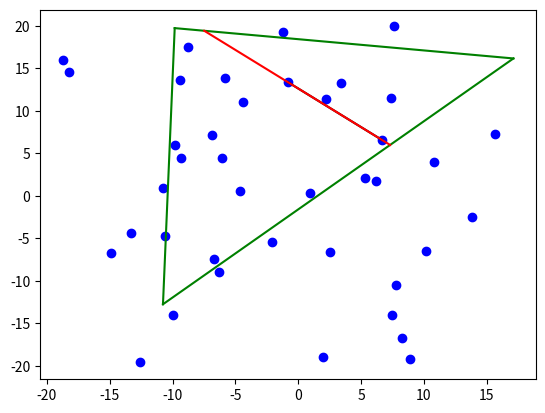

Write the Python code that produced this figure.
import random
import matplotlib.pyplot as plt

MAX_TRIAL_COORDINATE_RANGE = 20
RANGE_COEFFICIENT = 1
MAX_POINTS_COORDINATE_RANGE = MAX_TRIAL_COORDINATE_RANGE * RANGE_COEFFICIENT
POINT_AMOUNT = 40


def get_segment_length(segment):
    ((x0, y0), (x1, y1)) = segment
    return ((x1 - x0) ** 2 + (y1 - y0) ** 2) ** 0.5


def get_intersection_segment_of_segment_and_triangle(segment, triangle):
    triangle_segments = get_all_segments_from_points(triangle)

    intersection_points = (get_intersection_point(segment, triangle_segment) for triangle_segment in triangle_segments)
    intersection_points = filter(lambda x: x is not None, intersection_points)
    intersection_points = set(intersection_points)

    intersection_segment = (
        point if is_point_on_segment(point, segment) else None
        for point in intersection_points
        for segment in triangle_segments
    )
    intersection_segment = filter(lambda x: x is not None, intersection_segment)
    intersection_segment = tuple(set(intersection_segment))

    if len(intersection_segment) == 2:
        return intersection_segment
    return


def get_all_segments_from_points(points):
    return [(points[i], points[j]) for i in range(len(points)) for j in range(i + 1, len(points))]


def get_random_point(coordinate_range):
    return tuple((random.uniform(-coordinate_range, coordinate_range) for _ in range(2)))


def get_random_triangle(coordinate_range):
    return tuple(get_random_point(coordinate_range) for _ in range(3))


def is_point_on_segment(point, segment):
    ((x0, y0), (x1, y1)) = segment
    (x, y) = point
    return (
        (x - x0) * (y1 - y0) == (y - y0) * (x1 - x0)
        and min(x0, x1) <= x <= max(x0, x1)
        and min(y0, y1) <= y <= max(y0, y1)
    )


def get_segment_coefficients(segment):
    ((x0, y0), (x1, y1)) = segment
    a = (y1 - y0) / (x1 - x0)
    b = y0 - a * x0
    return a, b


def get_intersection_point(segment_1, segment_2):
    ((x0, y0), (x1, y1)) = segment_1
    ((x2, y2), (x3, y3)) = segment_2

    # case when segment_1 or/and segment_2 is vertical
    if x0 == x1:
        if x2 == x3:
            return
        else:
            a, b = get_segment_coefficients(segment_2)
            x = x0
            y = a * x + b
            return x, y

    a, c = get_segment_coefficients(segment_1)
    b, d = get_segment_coefficients(segment_2)

    if a == b:  # if segments are parallel
        return
    else:
        x = (d - c) / (a - b)
        y = a * x + c
        return x, y


def main():
    points = [get_random_point(MAX_POINTS_COORDINATE_RANGE) for _ in range(POINT_AMOUNT)]
    triangle = get_random_triangle(MAX_TRIAL_COORDINATE_RANGE)
    segments = get_all_segments_from_points(points)
    intersection_segments = [
        get_intersection_segment_of_segment_and_triangle(segment, triangle) for segment in segments
    ]

    zipped = zip(segments, intersection_segments)
    zipped = filter(lambda x: x[1] is not None, zipped)
    zipped = map(lambda x: (x[0], x[1], get_segment_length(x[1])), zipped)
    if not zipped:
        print('No intersection segments')
        return
    else:
        max_segment = max(zipped, key=lambda x: x[1])
        print(f"point = {max_segment[0]}, segment = {max_segment[1]}, length = {max_segment[2]}")

    for point in points:
        plt.scatter(*point, color='blue')

    triangle_segments = get_all_segments_from_points(triangle)
    for segment in triangle_segments:
        ((x1, y1), (x2, y2)) = segment
        plt.plot([x1, x2], [y1, y2], color='green')

    ((x1, y1), (x2, y2)) = max_segment[0]
    plt.plot([x1, x2], [y1, y2], color='black')

    ((x1, y1), (x2, y2)) = max_segment[1]
    plt.plot([x1, x2], [y1, y2], color='red')

    plt.show()


if __name__ == "__main__":
    segment_1 = ((0, 0), (1, 1))
    segment_2 = ((-0.5, 1), (1.5, 0))
    p = get_intersection_point(segment_1, segment_2)
    assert p == (0.5, 0.5)

    segment_1 = ((0, 0), (0, 1))
    segment_2 = ((-1, 0), (0, 2))
    p = get_intersection_point(segment_1, segment_2)
    assert p == (0, 2)

    segment_1 = ((0, 0), (0, 1))
    segment_2 = ((-1, 0), (2, 0))
    p = get_intersection_point(segment_1, segment_2)
    assert p == (0, 0)

    segment_1 = ((0, 0), (0, 1))
    segment_2 = ((0, 2), (2, 0))
    p = get_intersection_point(segment_1, segment_2)
    assert p == (0, 2)

    segment_1 = ((0, 0), (1, 1))
    segment_2 = ((1, 1), (2, 2))
    p = get_intersection_point(segment_1, segment_2)
    assert p is None

    segment_1 = ((0, 0), (1, 1))
    segment_2 = ((1, 0), (2, 1))
    p = get_intersection_point(segment_1, segment_2)
    assert p is None

    segment_1 = ((0, 0), (1, 1))
    segment_2 = ((0, 0), (1, 1))
    p = get_intersection_point(segment_1, segment_2)
    assert p is None

    assert is_point_on_segment((0.5, 0.5), ((0, 0), (1, 1))) is True
    assert is_point_on_segment((0.5, 0.5), ((0, 1), (1, 1))) is False
    assert is_point_on_segment((-2, -2), ((-1, 0), (-0.5, 1))) is False

    segment = ((0, 0), (0, 1))
    triangle = ((-1, -0), (0, 2), (2, 0))
    intersection_segment = get_intersection_segment_of_segment_and_triangle(segment, triangle)
    assert set(intersection_segment) == set(((0, 0), (0, 2)))

    segment = ((0, 0), (1, 1))
    triangle = ((-1, -0), (-0.5, 1), (1.5, 0))
    intersection_segment = get_intersection_segment_of_segment_and_triangle(segment, triangle)
    assert set(intersection_segment) == set(((0, 0), (0.5, 0.5)))

    segment = ((-2, 0), (0, 2))
    triangle = ((-1, -0), (-0.5, 1), (1.5, 0))
    intersection_segment = get_intersection_segment_of_segment_and_triangle(segment, triangle)
    assert intersection_segment is None

    main()
